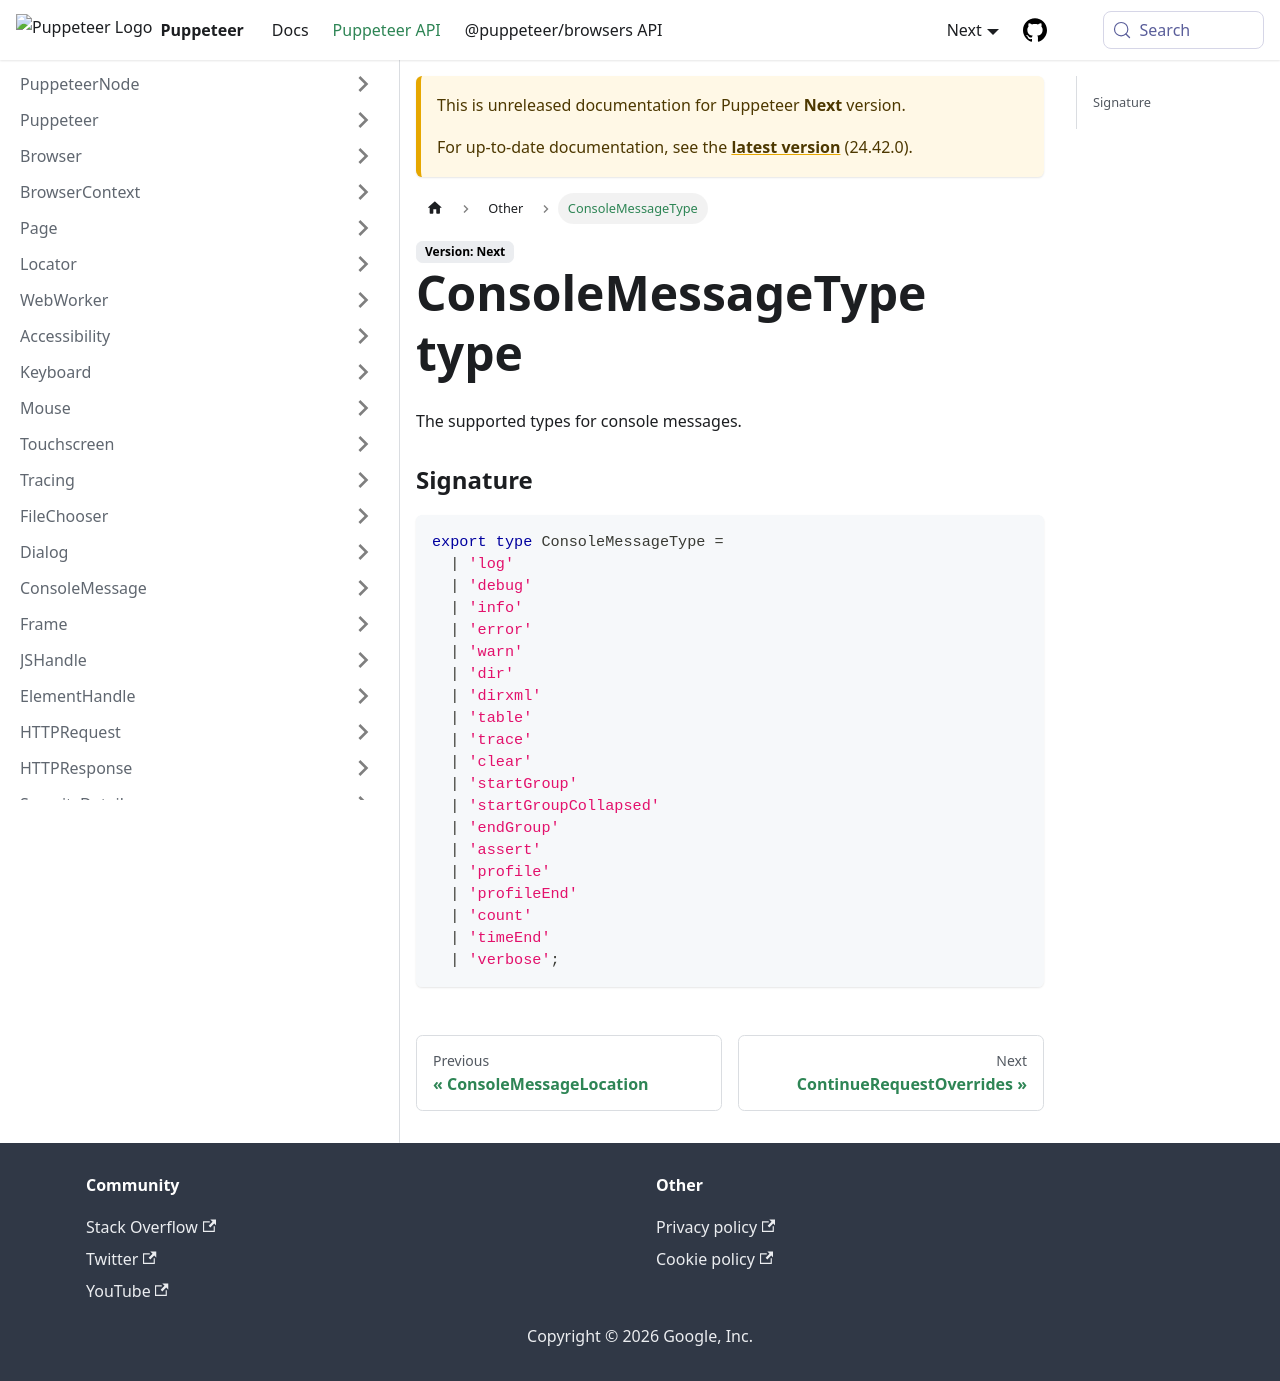

repository: fernandoesteban2408-ux/improved-funicular · page: next/api/puppeteer.consolemessagetype.html · generator: docusaurus

---
sidebar_label: ConsoleMessageType
---

# ConsoleMessageType type

The supported types for console messages.

### Signature

```typescript
export type ConsoleMessageType =
  | 'log'
  | 'debug'
  | 'info'
  | 'error'
  | 'warn'
  | 'dir'
  | 'dirxml'
  | 'table'
  | 'trace'
  | 'clear'
  | 'startGroup'
  | 'startGroupCollapsed'
  | 'endGroup'
  | 'assert'
  | 'profile'
  | 'profileEnd'
  | 'count'
  | 'timeEnd'
  | 'verbose';
```
